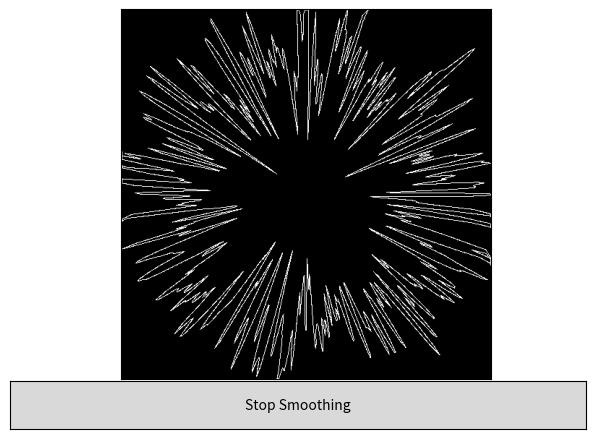

Write the Python code that produced this figure. (Note: this script raises an exception after producing the figure.)

import math
import matplotlib.pyplot as plt
from matplotlib.widgets import Button
import numpy as np
import random


# def randomFloat(min_:'Minimum Value'=0.0, max_:'Maximum Value'=1.0, dec_:'Number of decimals'=2)->'RandomFloat':
def randomFloat(min_ = 0.0, max_ = 1.0, dec_ = 2):
    rng = max_ - min_
    pct = random.randint(0, 10 ** dec_) / float(10 ** dec_)
    return round(min_ + (rng * pct), dec_)

# print(randomFloat.__annotations__)

resolution = 512
w, h = [resolution] * 2
global grid
grid = [[0 for _ in range(w)] for _ in range(h)]

radiiCount = int(resolution * 2)
startingRadiusMin = w * 0.0
startingRadiusMax = w * 0.75
radii = [randomFloat(startingRadiusMin, startingRadiusMax) for _ in range(radiiCount)]
# radii = [((startingRadiusMax * 0.5) / radiiCount) * i for i in range(radiiCount)]

def drawLineOnGrid(start, end, numberOfPointsMultiplier = 1.5):

    sx = max(1, min(start[0], w-1))
    sy = max(1, min(start[1], h-1))

    ex = max(1, min(end[0], w-1))
    ey = max(1, min(end[1], h-1))

    dx = ex - sx
    dy = ey - sy

    # The angle from start to end:
    theta = math.atan2(dy, dx)

    # The distance from start to end:
    dist = math.sqrt((dx ** 2.0) + (dy ** 2.0))

    # The number of points to check along the route:
    numberOfPoints = int(dist * numberOfPointsMultiplier)

    for i in range(numberOfPoints):
        d = (dist / numberOfPoints) * i
        x = int(sx + (math.cos(theta) * d))
        y = int(sy + (math.sin(theta) * d))
        grid[y][x] = 1



def smoothRadii(smoothingCount = 1, smoothEdges = True, smoothingRate = 0.1):
    # smoothingCount = int(smoothingCount)

    end = radiiCount - int(not smoothEdges)
    for _ in range(smoothingCount):
        for c in range(0, end):
            # p: Previous, n: Next
            # if smoothEdges: p = c - 1 else p = c
            p = (c - 1 + radiiCount + int(not smoothEdges)) % radiiCount
            n = (c + 1) % radiiCount

            prevDiff = radii[c] - radii[p]
            radii[p] += (prevDiff * smoothingRate)

            nextDiff = radii[c] - radii[n]
            radii[n] += (nextDiff * smoothingRate)

def drawShape(resetGrid=False):
    if resetGrid:
        global grid
        grid = [[0 for _ in range(w)] for _ in range(h)]
    
    angleSegment = (math.pi * 2.0 / radiiCount)
    for c in range(radiiCount):
        n = (c + 1) % radiiCount

        angleC = angleSegment * c
        angleN = angleSegment * n

        cx = (w/2) + (math.cos(angleC) * radii[c])
        cy = (h/2) + (math.sin(angleC) * radii[c])
        nx = (w/2) + (math.cos(angleN) * radii[n])
        ny = (h/2) + (math.sin(angleN) * radii[n])

        drawLineOnGrid([cx, cy], [nx, ny])


plt.ion()
fig1, ax1 = plt.subplots()
array = np.zeros((resolution, resolution), dtype=np.uint8)
array[0, 0] = 1
axim1 = ax1.imshow(array, "gray")
del array

ax1.xaxis.set_visible(False)
ax1.yaxis.set_visible(False)


global stopSmoothingVariable
stopSmoothingVariable = False
def stopSmoothingMethod(event):
    global stopSmoothingVariable
    stopSmoothingVariable = True

buttonAxis = plt.axes([0.05, 0.005, 0.9, 0.1])
stopSmoothingButton = Button(buttonAxis, "Stop Smoothing")
stopSmoothingButton.on_clicked(stopSmoothingMethod)
smoothCount = resolution * 5
for i in range(0, smoothCount, 10):
    smoothRadii(10)
    drawShape(True)

    axim1.set_data(np.asmatrix(grid))
    fig1.canvas.flush_events()

    fig1.canvas.set_window_title("%.1f%% complete" %((i*100) / smoothCount))

    if stopSmoothingVariable:
        break

if stopSmoothingVariable == False:
    fig1.canvas.set_window_title("100.0% complete")

input()